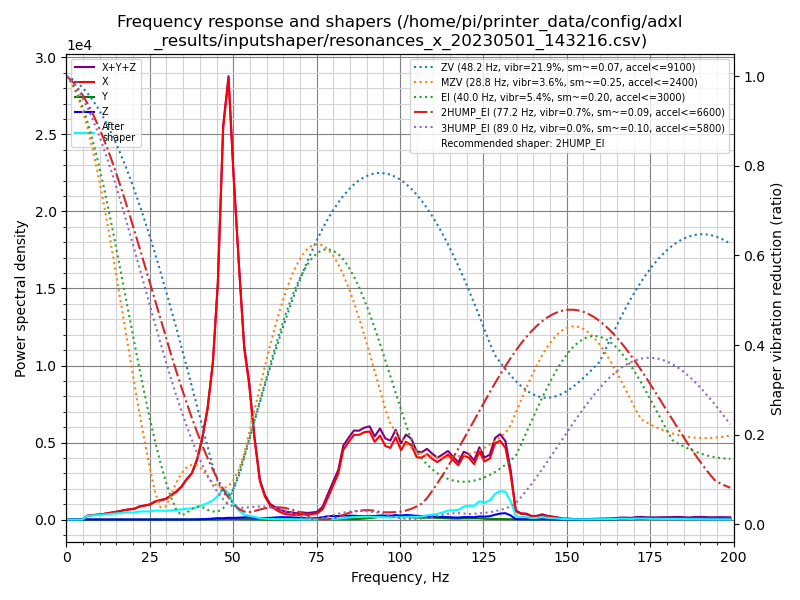

The data file committed next to this chart (first rows):
freq, psd_x, psd_y, psd_z, psd_xyz
0.0, 5.495e+02, 9.621e+00, 1.919e+01, 5.783e+02
1.6, 5.432e+02, 2.479e+01, 4.332e+01, 6.113e+02
3.1, 3.424e+02, 2.536e+01, 4.415e+01, 4.119e+02
4.7, 6.556e+02, 2.772e+01, 4.524e+01, 7.286e+02
6.3, 1.551e+03, 2.843e+01, 4.921e+01, 1.629e+03
7.8, 2.240e+03, 2.816e+01, 4.612e+01, 2.314e+03
9.4, 2.946e+03, 2.963e+01, 4.612e+01, 3.022e+03
11.0, 3.934e+03, 3.016e+01, 4.768e+01, 4.011e+03
12.5, 5.133e+03, 2.931e+01, 4.456e+01, 5.207e+03
14.1, 6.656e+03, 3.287e+01, 4.854e+01, 6.737e+03
15.7, 8.352e+03, 3.106e+01, 4.474e+01, 8.428e+03
17.2, 1.043e+04, 2.619e+01, 4.447e+01, 1.050e+04
18.8, 1.239e+04, 2.961e+01, 4.664e+01, 1.247e+04
20.4, 1.431e+04, 3.335e+01, 4.836e+01, 1.440e+04
21.9, 1.858e+04, 3.172e+01, 4.642e+01, 1.866e+04
23.5, 2.145e+04, 3.521e+01, 4.876e+01, 2.153e+04
25.1, 2.471e+04, 3.758e+01, 5.526e+01, 2.480e+04
26.6, 3.118e+04, 4.998e+01, 6.081e+01, 3.129e+04
28.2, 3.558e+04, 1.106e+02, 6.827e+01, 3.576e+04
29.8, 4.001e+04, 1.297e+02, 8.002e+01, 4.022e+04
31.3, 4.863e+04, 1.128e+02, 9.363e+01, 4.883e+04
32.9, 5.953e+04, 1.120e+02, 1.152e+02, 5.976e+04
34.5, 7.392e+04, 1.222e+02, 1.367e+02, 7.418e+04
36.0, 9.387e+04, 1.268e+02, 1.754e+02, 9.417e+04
37.6, 1.129e+05, 1.315e+02, 2.427e+02, 1.133e+05
39.2, 1.536e+05, 1.543e+02, 4.298e+02, 1.542e+05
40.7, 2.139e+05, 1.759e+02, 8.112e+02, 2.149e+05
42.3, 3.037e+05, 1.851e+02, 1.541e+03, 3.055e+05
43.9, 4.460e+05, 1.918e+02, 2.779e+03, 4.490e+05
45.4, 6.969e+05, 3.662e+02, 4.259e+03, 7.015e+05
47.0, 1.199e+06, 1.105e+03, 4.053e+03, 1.204e+06
48.6, 1.395e+06, 1.986e+03, 5.576e+03, 1.402e+06
50.1, 1.121e+06, 1.578e+03, 5.279e+03, 1.128e+06
51.7, 8.545e+05, 1.551e+03, 6.119e+03, 8.621e+05
53.3, 5.925e+05, 1.326e+03, 7.546e+03, 6.014e+05
54.8, 4.791e+05, 1.183e+03, 7.919e+03, 4.882e+05
56.4, 2.943e+05, 7.856e+02, 6.058e+03, 3.011e+05
58.0, 1.448e+05, 3.724e+02, 4.910e+03, 1.501e+05
59.5, 8.892e+04, 1.689e+02, 6.084e+03, 9.517e+04
61.1, 5.480e+04, 1.241e+02, 6.466e+03, 6.139e+04
62.7, 4.096e+04, 1.499e+02, 8.506e+03, 4.962e+04
64.2, 3.042e+04, 2.204e+02, 9.797e+03, 4.044e+04
65.8, 2.283e+04, 3.537e+02, 9.705e+03, 3.289e+04
67.4, 2.155e+04, 6.984e+02, 9.702e+03, 3.195e+04
68.9, 1.933e+04, 1.135e+03, 7.861e+03, 2.832e+04
70.5, 2.330e+04, 1.787e+03, 8.286e+03, 3.337e+04
72.1, 2.326e+04, 1.954e+03, 5.745e+03, 3.096e+04
73.6, 2.637e+04, 2.039e+03, 5.182e+03, 3.359e+04
75.2, 3.000e+04, 1.391e+03, 7.018e+03, 3.841e+04
76.8, 5.131e+04, 1.124e+03, 1.149e+04, 6.393e+04
78.3, 1.084e+05, 1.561e+03, 1.675e+04, 1.267e+05
79.9, 1.739e+05, 1.828e+03, 1.839e+04, 1.942e+05
81.5, 2.426e+05, 1.747e+03, 1.816e+04, 2.625e+05
83.0, 3.754e+05, 1.909e+03, 2.159e+04, 3.989e+05
84.6, 4.268e+05, 2.091e+03, 2.079e+04, 4.497e+05
86.2, 4.749e+05, 2.682e+03, 2.121e+04, 4.988e+05
87.7, 4.828e+05, 3.634e+03, 1.999e+04, 5.064e+05
89.3, 5.071e+05, 5.794e+03, 2.037e+04, 5.333e+05
90.9, 5.199e+05, 9.061e+03, 2.156e+04, 5.505e+05
92.4, 4.674e+05, 1.151e+04, 2.031e+04, 4.992e+05
... 68 more rows
